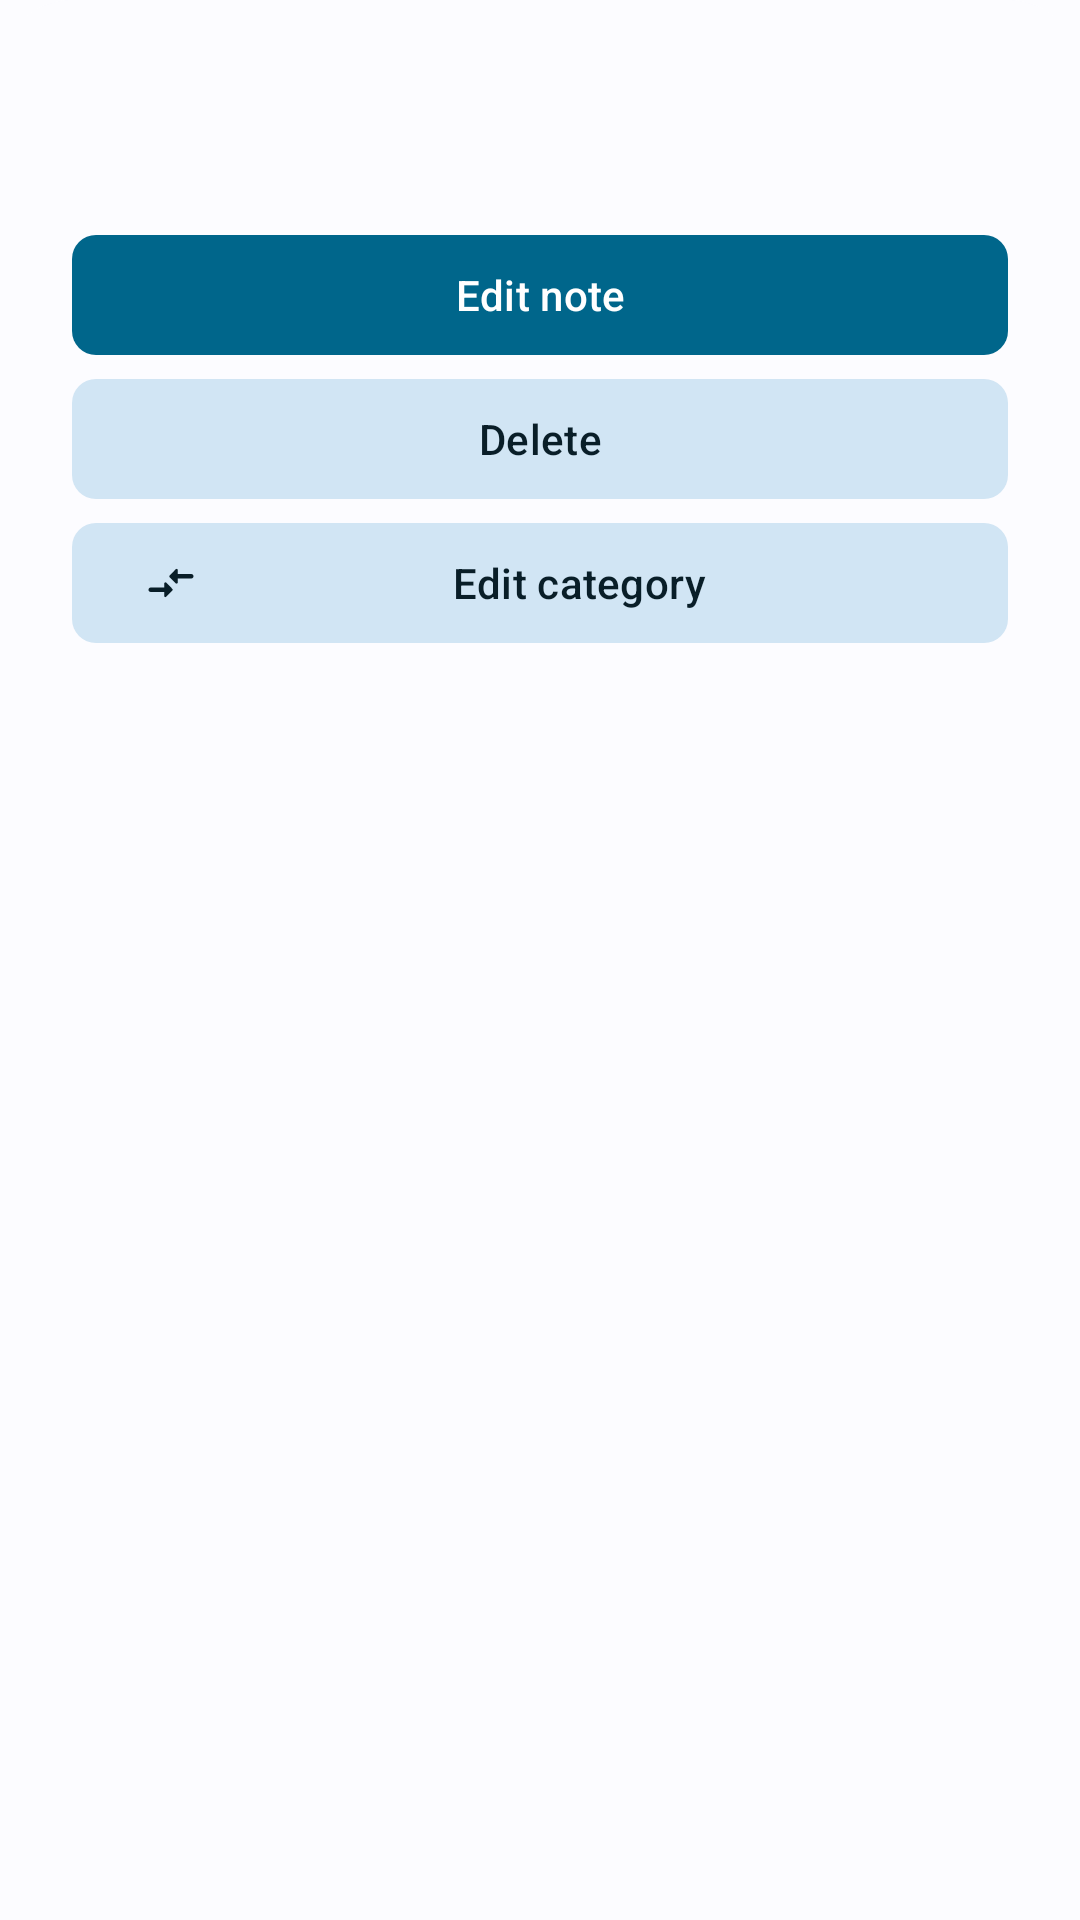

This screen was rendered from an Android layout file. Write that file and the resources it references.
<!-- AndroidManifest.xml: application theme Theme.Lists -->
<!-- res/layout/bottomsheet_editnote.xml -->
<?xml version="1.0" encoding="utf-8"?>
<androidx.constraintlayout.widget.ConstraintLayout xmlns:android="http://schemas.android.com/apk/res/android"
    android:layout_width="match_parent"
    android:layout_height="match_parent"
    android:background="@drawable/background_bottomsheet_editnote"
    xmlns:app="http://schemas.android.com/apk/res-auto">

    <TextView
        android:id="@+id/tvTitle"
        app:layout_constraintTop_toTopOf="parent"
        android:layout_width="match_parent"
        android:layout_height="wrap_content"
        android:textSize="24sp" />

    <com.google.android.material.button.MaterialButton
        android:id="@+id/btnEdit"
        app:layout_constraintTop_toBottomOf="@id/tvTitle"
        android:layout_marginTop="18dp"
        app:layout_constraintLeft_toLeftOf="parent"
        app:layout_constraintRight_toRightOf="parent"
        android:layout_width="match_parent"
        android:layout_height="wrap_content"
        app:cornerRadius="8dp"
        android:text="@string/edit_note"
        app:icon="@drawable/ic_round_edit_24" />

    <com.google.android.material.button.MaterialButton
        android:id="@+id/btnDelete"
        style="@style/Widget.Material3.Button.TonalButton"
        app:layout_constraintTop_toBottomOf="@id/btnEdit"
        app:layout_constraintLeft_toLeftOf="parent"
        app:layout_constraintRight_toRightOf="parent"
        android:layout_width="match_parent"
        android:layout_height="wrap_content"
        app:cornerRadius="8dp"
        android:text="@string/delete"
        app:icon="@drawable/ic_round_delete_outline_24" />

    <com.google.android.material.button.MaterialButton
        android:id="@+id/btnCategory"
        style="@style/Widget.Material3.Button.TonalButton"
        app:layout_constraintTop_toBottomOf="@id/btnDelete"
        app:layout_constraintLeft_toLeftOf="parent"
        app:layout_constraintRight_toRightOf="parent"
        android:layout_width="match_parent"
        android:layout_height="wrap_content"
        app:cornerRadius="8dp"
        android:text="@string/edit_category"
        app:icon="@drawable/ic_round_compare_arrows_24" />

</androidx.constraintlayout.widget.ConstraintLayout>
<!-- resources referenced by this layout -->
<resources>
  <!-- drawable background_bottomsheet_editnote (drawable-v24) -->
  <?xml version="1.0" encoding="utf-8"?>
  <shape xmlns:android="http://schemas.android.com/apk/res/android">
      <solid android:color="?attr/colorSurface"/>
  
      <corners android:topLeftRadius="24dp" android:topRightRadius="24dp"/>
      <padding
          android:left="24dp"
          android:top="24dp"
          android:right="24dp"
          android:bottom="24dp"
          />
  </shape>
  <!-- drawable ic_round_compare_arrows_24 (drawable) -->
  <vector android:autoMirrored="true" android:height="24dp"
      android:tint="?attr/colorControlNormal" android:viewportHeight="24"
      android:viewportWidth="24" android:width="24dp" xmlns:android="http://schemas.android.com/apk/res/android">
      <path android:fillColor="@android:color/white" android:pathData="M9.01,14L3,14c-0.55,0 -1,0.45 -1,1s0.45,1 1,1h6.01v1.79c0,0.45 0.54,0.67 0.85,0.35l2.78,-2.79c0.19,-0.2 0.19,-0.51 0,-0.71l-2.78,-2.79c-0.31,-0.32 -0.85,-0.09 -0.85,0.35L9.01,14zM14.99,11.79L14.99,10L21,10c0.55,0 1,-0.45 1,-1s-0.45,-1 -1,-1h-6.01L14.99,6.21c0,-0.45 -0.54,-0.67 -0.85,-0.35l-2.78,2.79c-0.19,0.2 -0.19,0.51 0,0.71l2.78,2.79c0.31,0.31 0.85,0.09 0.85,-0.36z"/>
  </vector>
  <string name="delete">Delete</string>
  <string name="edit_category">Edit category</string>
  <string name="edit_note">Edit note</string>
  <style name="Theme.Lists" parent="Theme.Material3.DayNight.NoActionBar">
          
          <item name="colorPrimary">@color/material_dynamic_primary40</item>
          <item name="colorOnPrimary">@color/material_dynamic_primary100</item>
          <item name="colorPrimaryContainer">@color/material_dynamic_primary90</item>
          <item name="colorOnPrimaryContainer">@color/material_dynamic_primary10</item>
          
          <item name="colorSecondary">@color/material_dynamic_secondary40</item>
          <item name="colorOnSecondary">@color/material_dynamic_secondary100</item>
          <item name="colorSecondaryContainer">@color/material_dynamic_secondary90</item>
          <item name="colorOnSecondaryContainer">@color/material_dynamic_secondary10</item>
          
          <item name="colorTertiary">@color/material_dynamic_tertiary40</item>
          <item name="colorOnTertiary">@color/material_dynamic_tertiary100</item>
          <item name="colorTertiaryContainer">@color/material_dynamic_tertiary90</item>
          <item name="colorOnTertiaryContainer">@color/material_dynamic_tertiary10</item>
          
          <item name="android:colorBackground">@color/material_dynamic_neutral99</item>
          <item name="colorOnBackground">@color/material_dynamic_neutral10</item>
          <item name="colorSurface">@color/material_dynamic_neutral99</item>
          <item name="colorOnSurface">@color/material_dynamic_neutral10</item>
          <item name="colorSurfaceVariant">@color/material_dynamic_neutral_variant90</item>
          <item name="colorOnSurfaceVariant">@color/material_dynamic_neutral_variant30</item>
          <item name="colorOutline">@color/material_dynamic_neutral_variant50</item>
  
          
          <item name="android:statusBarColor">@color/transparent</item>
          <item name="android:windowLightStatusBar">true</item>
          
          <item name="android:navigationBarColor">?attr/colorSurface</item>
          
      </style>
</resources>
